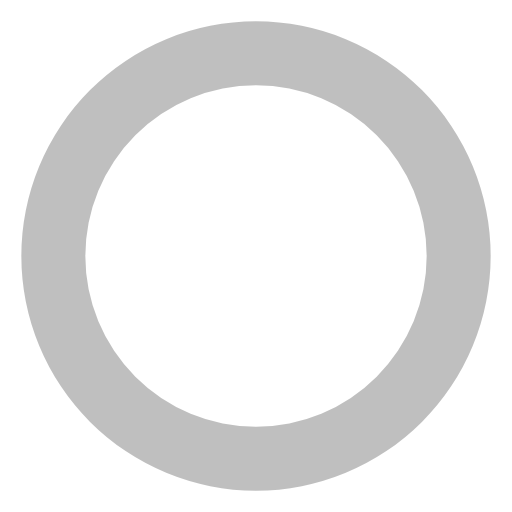
t = 0.00 s
t = 0.19 s: frame unchanged from t = 0.00 s, image omitted
t = 0.38 s: frame unchanged from t = 0.00 s, image omitted
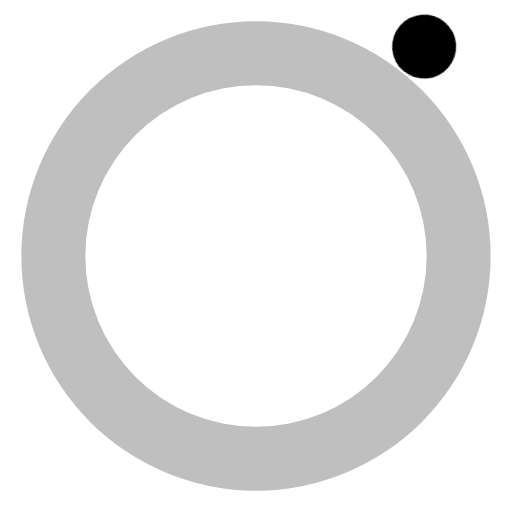
t = 0.56 s

The animated SVG that drew these frames (rendered in a browser with its animation timeline set to each time). Animation: 1 CSS @keyframes rule; one cycle of 0.75 s, repeats indefinitely.

<svg opacity="1" fill="rgb(0, 0, 0)" fill-opacity="1" fill-rule="nonzero" stroke="none" stroke-width="1" stroke-opacity="1" stroke-dasharray="none" stroke-dashoffset="0" stroke-linecap="butt" stroke-linejoin="miter" stroke-miterlimit="4" width="24" height="24" viewBox="0 0 24 24" xmlns="http://www.w3.org/2000/svg"><style>.spinner_7WDj{transform-origin:center;animation:spinner_PBVY .75s linear infinite}@keyframes spinner_PBVY{100%{transform:rotate(360deg)}}</style><path opacity="0.25" fill="rgb(0, 0, 0)" fill-opacity="1" fill-rule="nonzero" stroke="none" stroke-width="1" stroke-opacity="1" stroke-dasharray="none" stroke-dashoffset="0" stroke-linecap="butt" stroke-linejoin="miter" stroke-miterlimit="4" transform="matrix(1 0 0 1 0 0)" d="M12,1A11,11,0,1,0,23,12,11,11,0,0,0,12,1Zm0,19a8,8,0,1,1,8-8A8,8,0,0,1,12,20Z" /><circle cx="12" cy="2.5" r="1.5" opacity="1" fill="rgb(0, 0, 0)" fill-opacity="1" fill-rule="nonzero" stroke="none" stroke-width="1" stroke-opacity="1" stroke-dasharray="none" stroke-dashoffset="0" stroke-linecap="butt" stroke-linejoin="miter" stroke-miterlimit="4" transform="matrix(0.30901699437494745 0.9510565162951536 -0.9510565162951536 0.30901699437494745 19.704474263042474 -3.120882128041213)" class="spinner_7WDj"   /></svg>
